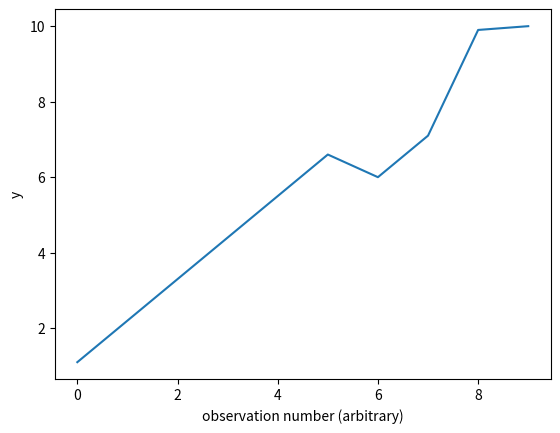
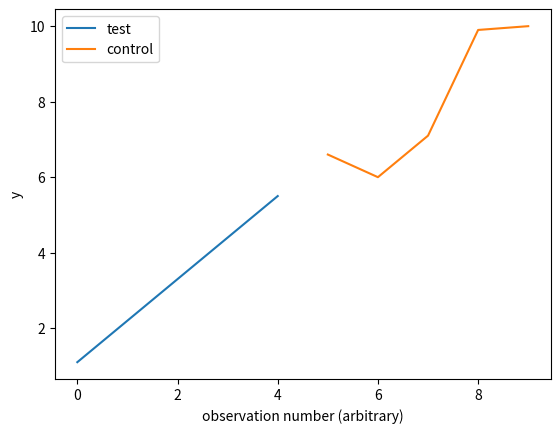
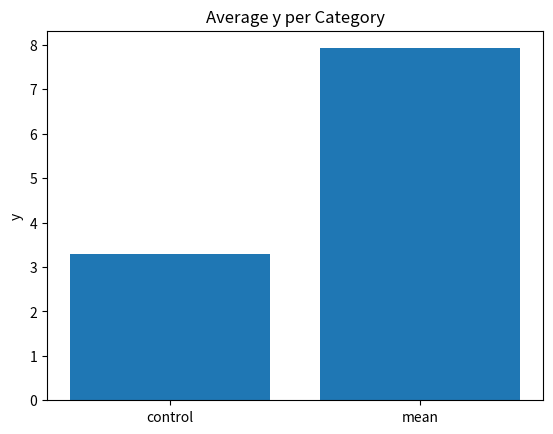
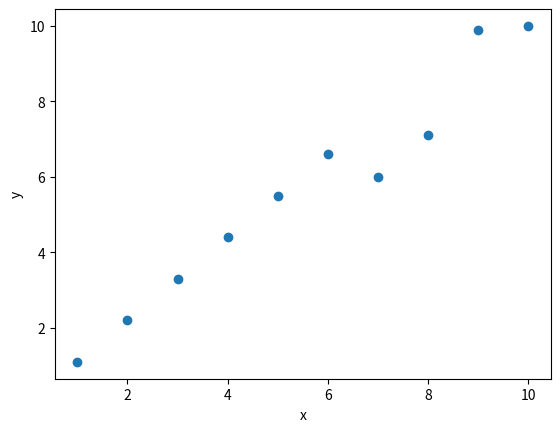

Write Python code to recreate these figures, in order.
import numpy as np
import matplotlib.pyplot as plt
import scipy
import pandas as pd

data = {
    'y': [1.1, 2.2, 3.3, 4.4, 5.5, 6.6, 6, 7.1, 9.9, 10],
    'category' : ['control', 'control', 'control', 'control', 'control', 'test', 'test', 'test', 'test', 'test'],
}

df = pd.DataFrame(data)

df

y_bar = df['y'].mean() # sample mean
SEM = df['y'].std() / (len(df) ** 0.5) # standard error of the mean
score = ( y_bar - 0 ) / SEM
z_crit  = 1.96 # for 95% boundary with two tails, recall z = 1.96

print(score)
print('probablity of this score is...?')

score, probability = scipy.stats.ttest_1samp(df['y'], 0)

print(score)
print(probability)

# Examine the Data

plt.figure()
plt.plot(df['y'])
plt.ylabel('y')
plt.xlabel('observation number (arbitrary)')
plt.show()

# split the data, i.e. filter

plt.figure()
plt.plot(df['y'][df['category'] =='control'])
plt.plot(df['y'][df['category'] =='test'])
plt.legend({'test', 'control'})
plt.ylabel('y')
plt.xlabel('observation number (arbitrary)')
plt.show()

# Find the average value per category

plt.figure()
plt.bar([1,2], [df['y'][df['category'] =='control'].mean(), df['y'][df['category'] =='test'].mean()])
plt.ylabel('y')
plt.xticks([1,2], ['control', 'mean'])
plt.title('Average y per Category')
plt.show()

# Test the means

score, probability = scipy.stats.ttest_ind(
    df['y'][df['category'] =='control'],
    df['y'][df['category'] =='test'])

print(score)
print(probability)

df['x'] = np.array([1, 2, 3, 4, 5, 6, 7, 8, 9, 10])
df

plt.figure()
plt.scatter(df['x'],df['y'])
plt.xlabel('x')
plt.ylabel('y')
plt.show()

# Compute pearson correlation

numerator = np.sum((df.x - df.x.mean()) * (df.y - df.y.mean()))
denominator = (sum( (df.x - df.x.mean())**2 ) * sum( (df.y - df.y.mean())**2 )) ** 0.5

r = numerator / denominator
print(r)

score, probability = scipy.stats.pearsonr(df.x, df.y)

print(score)
print(probability)

# TODO: what library contains pre-coded tests?
# TODO: why is filtering important for analysis?
# TODO: explore the code to confirm